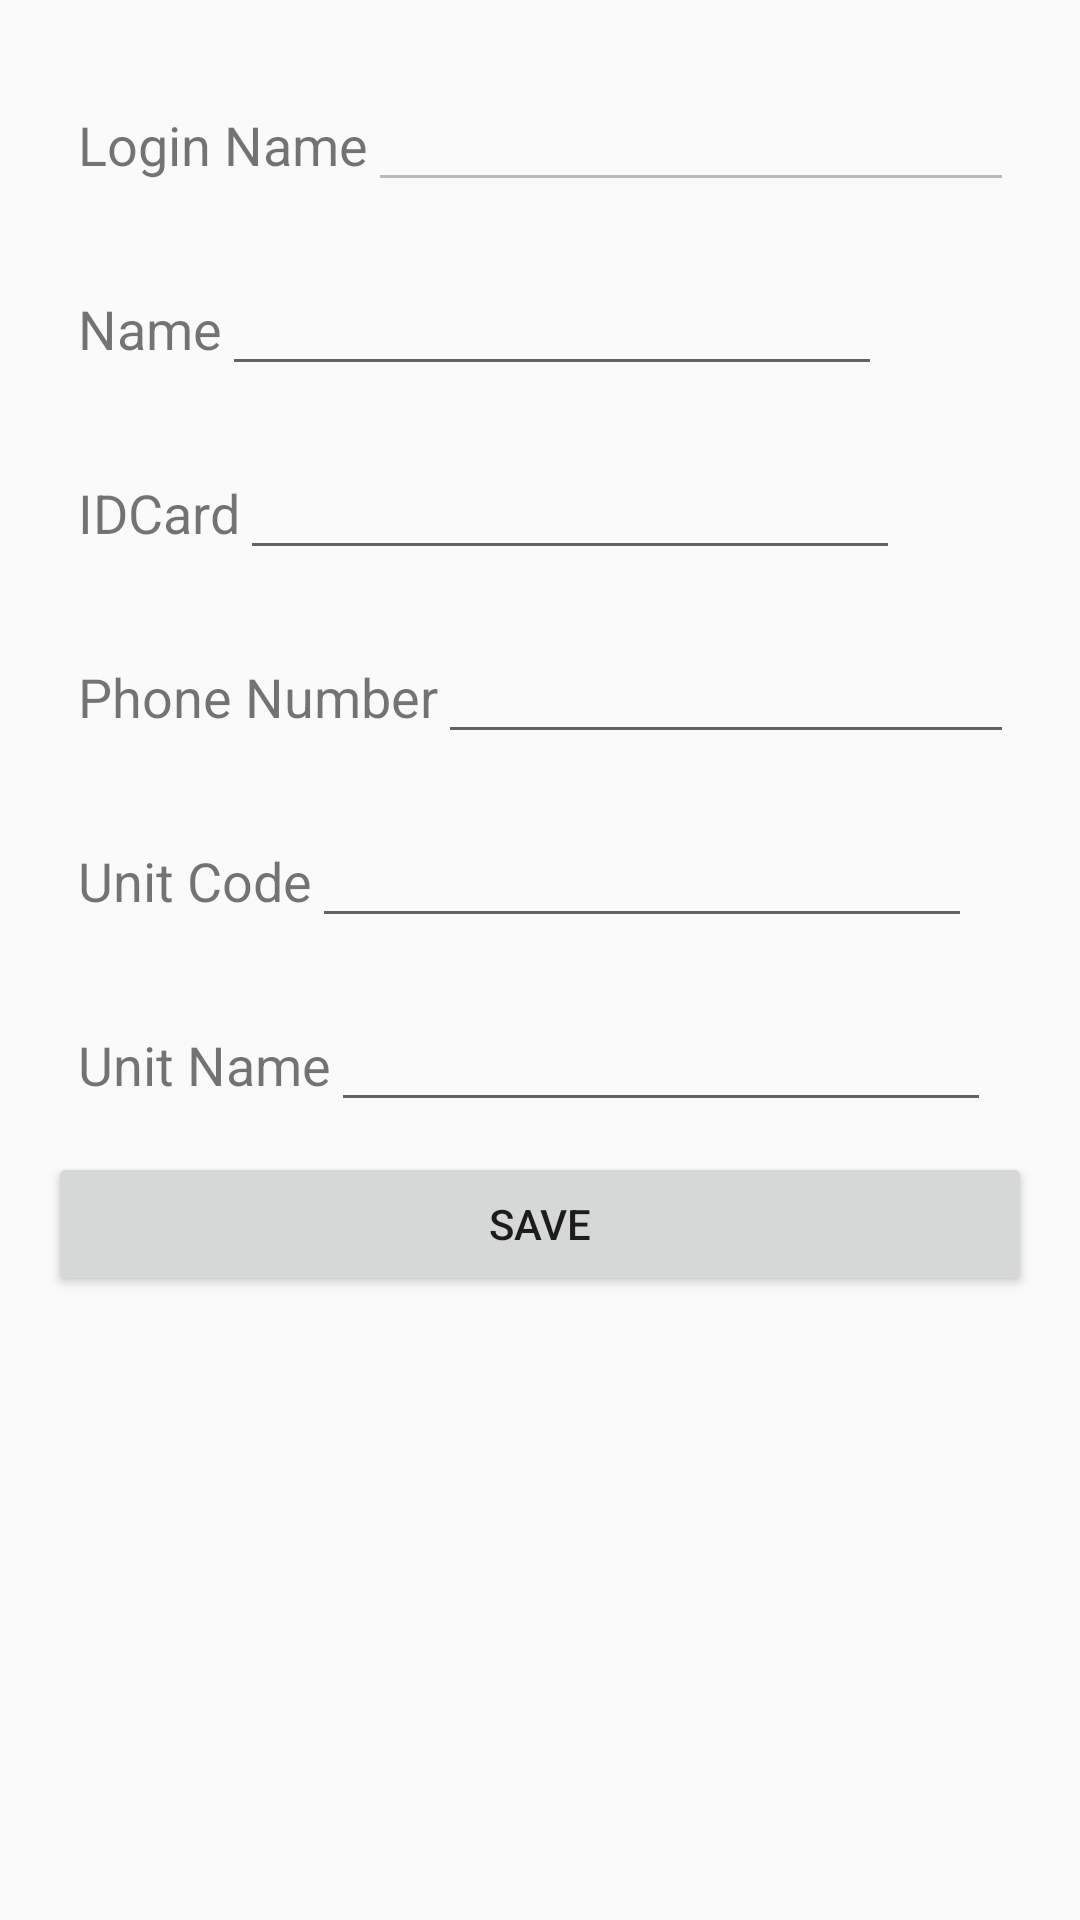

Here is an Android app screen rendered from its layout file. Give the layout XML and the strings, colors and styles it references.
<!-- AndroidManifest.xml: application theme AppTheme -->
<!-- res/layout/activity_user_setting.xml -->
<?xml version="1.0" encoding="utf-8"?>
<LinearLayout
        xmlns:android="http://schemas.android.com/apk/res/android"
        xmlns:tools="http://schemas.android.com/tools"
        android:id="@+id/activity_user_setting"
        android:layout_width="match_parent"
        android:layout_height="match_parent"
        android:paddingLeft="@dimen/activity_horizontal_margin"
        android:paddingRight="@dimen/activity_horizontal_margin"
        android:orientation="vertical"
        android:paddingTop="@dimen/activity_vertical_margin"
        android:paddingBottom="@dimen/activity_vertical_margin"
        tools:context=".activity.UserSettingActivity">

    <LinearLayout
        android:layout_width="wrap_content"
        android:layout_height="wrap_content"
        android:layout_margin="10dp"
        android:orientation="horizontal">
        <TextView
            android:layout_width="wrap_content"
            android:layout_height="wrap_content"
            android:textSize="18sp"
            android:text="@string/user_login_name"/>

        <EditText
            android:id="@+id/user_login_name"
            android:layout_width="220dp"
            android:layout_height="wrap_content"
            android:textSize="18sp"
            android:enabled="false"
            android:singleLine="true"/>
    </LinearLayout>

    <LinearLayout
        android:layout_width="wrap_content"
        android:layout_height="wrap_content"
        android:layout_margin="10dp"
        android:orientation="horizontal">
        <TextView
            android:layout_width="wrap_content"
            android:layout_height="wrap_content"
            android:textSize="18sp"
            android:text="@string/user_name"/>

        <EditText
            android:id="@+id/user_name_edit"
            android:layout_width="220dp"
            android:layout_height="wrap_content"
            android:textSize="18sp"
            android:singleLine="true"/>
    </LinearLayout>

    <LinearLayout
        android:layout_width="wrap_content"
        android:layout_height="wrap_content"
        android:layout_margin="10dp"
        android:orientation="horizontal">

        <TextView
            android:layout_width="wrap_content"
            android:layout_height="wrap_content"
            android:textSize="18sp"
            android:text="@string/user_idcardno"/>

        <EditText
            android:id="@+id/user_idcardno_edit"
            android:layout_width="220dp"
            android:layout_height="wrap_content"
            android:textSize="18sp" />
    </LinearLayout>

    <LinearLayout
        android:layout_width="wrap_content"
        android:layout_height="wrap_content"
        android:layout_margin="10dp"
        android:orientation="horizontal">

        <TextView
            android:layout_width="wrap_content"
            android:layout_height="wrap_content"
            android:textSize="18sp"
            android:text="@string/user_phone"/>

        <EditText
            android:id="@+id/user_phone_edit"
            android:layout_width="220dp"
            android:layout_height="wrap_content"
            android:textSize="18sp" />
    </LinearLayout>

    <LinearLayout
        android:layout_width="wrap_content"
        android:layout_height="wrap_content"
        android:layout_margin="10dp"
        android:orientation="horizontal">
        <TextView
            android:layout_width="wrap_content"
            android:layout_height="wrap_content"
            android:textSize="18sp"
            android:text="@string/user_unit_code"/>

        <EditText
            android:id="@+id/user_unit_code_edit"
            android:layout_width="220dp"
            android:layout_height="wrap_content"
            android:textSize="18sp" />
    </LinearLayout>
    <LinearLayout
        android:layout_width="wrap_content"
        android:layout_height="wrap_content"
        android:layout_margin="10dp"
        android:orientation="horizontal">
        <TextView
            android:layout_width="wrap_content"
            android:layout_height="wrap_content"
            android:textSize="18sp"
            android:text="@string/user_unit_name"/>

        <EditText
            android:id="@+id/user_unit_name_edit"
            android:layout_width="220dp"
            android:layout_height="wrap_content"
            android:textSize="18sp" />
    </LinearLayout>
    <Button
        android:id="@+id/user_save_btn"
        android:text="@string/tv_save"
        android:layout_width="match_parent"
        android:layout_height="wrap_content"
        tools:ignore="HardcodedText"/>

</LinearLayout>
<!-- resources referenced by this layout -->
<resources>
  <dimen name="activity_horizontal_margin">16dp</dimen>
  <dimen name="activity_vertical_margin">16dp</dimen>
  <string name="tv_save">save</string>
  <string name="user_idcardno">IDCard</string>
  <string name="user_login_name">Login Name</string>
  <string name="user_name">Name</string>
  <string name="user_phone">Phone Number</string>
  <string name="user_unit_code">Unit Code</string>
  <string name="user_unit_name">Unit Name</string>
  <style name="AppTheme" parent="Theme.AppCompat.Light.DarkActionBar">
          
          <item name="colorPrimary">@color/colorPrimary</item>
          <item name="colorPrimaryDark">@color/colorPrimaryDark</item>
          <item name="colorAccent">@color/colorAccent</item>
      </style>
  <color name="colorPrimary">#008577</color>
  <color name="colorPrimaryDark">#00574B</color>
  <color name="colorAccent">#D81B60</color>
</resources>
